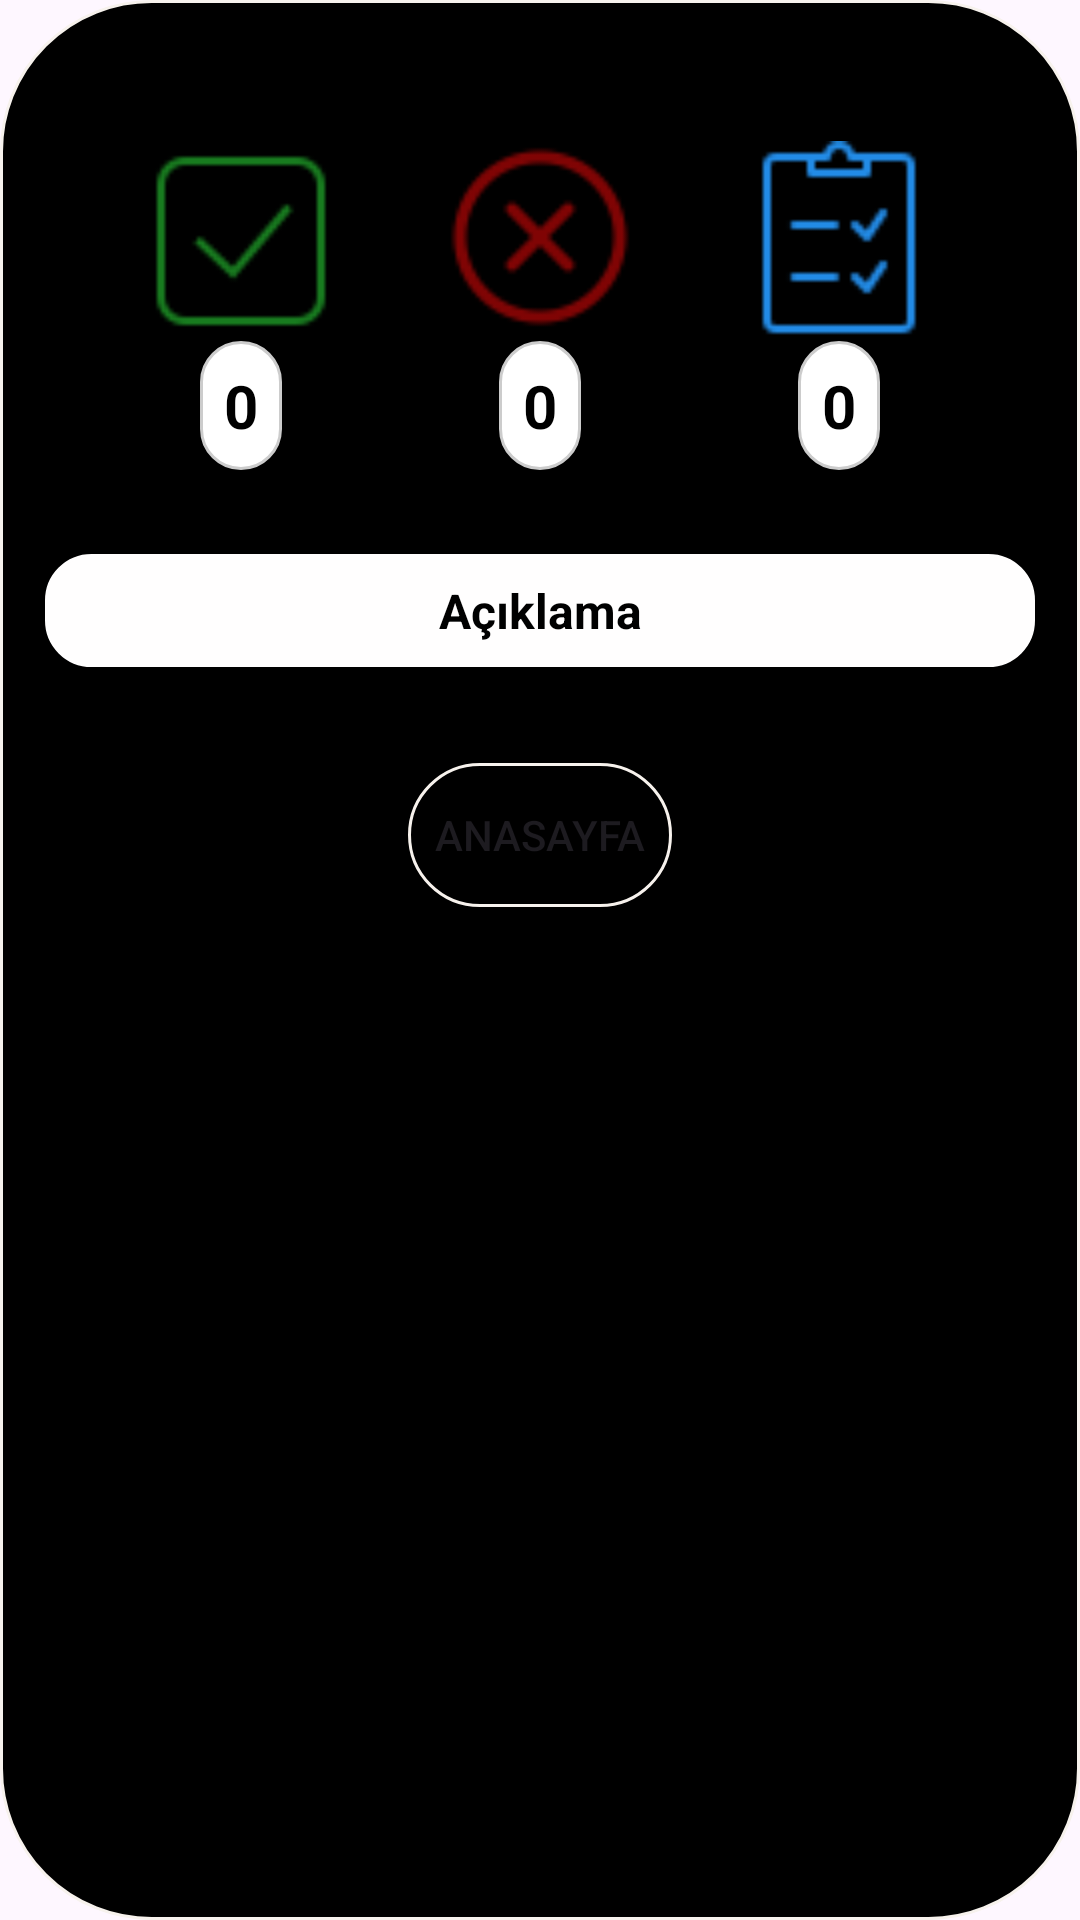

Here is an Android app screen rendered from its layout file. Give the layout XML and the strings, colors and styles it references.
<!-- AndroidManifest.xml: application theme Theme.EnglishWordsApp -->
<!-- res/layout/quiz_end_dialog.xml -->
<?xml version="1.0" encoding="utf-8"?>
<androidx.constraintlayout.widget.ConstraintLayout xmlns:android="http://schemas.android.com/apk/res/android"
    xmlns:app="http://schemas.android.com/apk/res-auto"
    xmlns:tools="http://schemas.android.com/tools"
    android:layout_width="match_parent"
    android:layout_height="wrap_content"
    android:background="@drawable/cardview_copy"
    android:padding="15dp">

    <TextView
        android:id="@+id/dogruSayisi_tv"
        android:layout_width="wrap_content"
        android:layout_height="wrap_content"
        android:background="@drawable/drawbleradius"
        android:padding="8dp"
        android:text="0"
        android:textAlignment="center"
        android:textColor="@color/black"
        android:textSize="20sp"
        android:textStyle="bold"
        app:layout_constraintEnd_toEndOf="@+id/imageView13"
        app:layout_constraintStart_toStartOf="@+id/imageView13"
        app:layout_constraintTop_toBottomOf="@+id/imageView13" />

    <TextView
        android:id="@+id/yanlisSayisi_tv"
        android:layout_width="wrap_content"
        android:layout_height="wrap_content"
        android:background="@drawable/drawbleradius"
        android:padding="8dp"
        android:text="0"
        android:textAlignment="center"
        android:textColor="@color/black"
        android:textSize="20sp"
        android:textStyle="bold"
        app:layout_constraintEnd_toStartOf="@+id/cozulenSoruSayisi_tv"
        app:layout_constraintStart_toEndOf="@+id/dogruSayisi_tv"
        app:layout_constraintTop_toTopOf="@+id/dogruSayisi_tv" />

    <TextView
        android:id="@+id/cozulenSoruSayisi_tv"
        android:layout_width="wrap_content"
        android:layout_height="wrap_content"
        android:background="@drawable/drawbleradius"
        android:padding="8dp"
        android:text="0"
        android:textAlignment="center"
        android:textColor="@color/black"
        android:textSize="20sp"
        android:textStyle="bold"
        app:layout_constraintEnd_toEndOf="@+id/imageView16"
        app:layout_constraintStart_toStartOf="@+id/imageView16"
        app:layout_constraintTop_toBottomOf="@+id/imageView16" />

    <TextView
        android:id="@+id/aciklama_tv"
        android:layout_width="0dp"
        android:layout_height="wrap_content"
        android:layout_marginTop="28dp"
        android:background="@drawable/drawbleradius"
        android:backgroundTint="@color/whiteBase"
        android:padding="8dp"
        android:text="Açıklama"
        android:textAlignment="center"
        android:textColor="@color/black"
        android:textSize="16sp"
        android:textStyle="bold"
        app:layout_constraintEnd_toEndOf="parent"
        app:layout_constraintHorizontal_bias="1.0"
        app:layout_constraintStart_toStartOf="parent"
        app:layout_constraintTop_toBottomOf="@+id/yanlisSayisi_tv" />

    <Button
        android:id="@+id/quizDialogButton"
        android:layout_width="wrap_content"
        android:layout_height="wrap_content"
        android:layout_marginTop="32dp"
        android:background="@drawable/cardview_copy"
        android:text="Anasayfa"
        app:layout_constraintEnd_toEndOf="parent"
        app:layout_constraintStart_toStartOf="parent"
        app:layout_constraintTop_toBottomOf="@+id/aciklama_tv" />

    <ImageView
        android:id="@+id/imageView13"
        android:layout_width="wrap_content"
        android:layout_height="wrap_content"
        android:layout_marginStart="32dp"
        android:layout_marginTop="32dp"
        app:layout_constraintStart_toStartOf="parent"
        app:layout_constraintTop_toTopOf="parent"
        app:srcCompat="@drawable/correct50" />

    <ImageView
        android:id="@+id/imageView15"
        android:layout_width="wrap_content"
        android:layout_height="wrap_content"
        android:layout_marginTop="32dp"
        app:layout_constraintEnd_toStartOf="@+id/imageView16"
        app:layout_constraintStart_toEndOf="@+id/imageView13"
        app:layout_constraintTop_toTopOf="parent"
        app:srcCompat="@drawable/incorrect48" />

    <ImageView
        android:id="@+id/imageView16"
        android:layout_width="wrap_content"
        android:layout_height="wrap_content"
        android:layout_marginTop="32dp"
        android:layout_marginEnd="32dp"
        app:layout_constraintEnd_toEndOf="parent"
        app:layout_constraintTop_toTopOf="parent"
        app:srcCompat="@drawable/quiz50" />
</androidx.constraintlayout.widget.ConstraintLayout>
<!-- resources referenced by this layout -->
<resources>
  <color name="black">#FF000000</color>
  <color name="whiteBase">#FFFEFE</color>
  <!-- drawable cardview_copy (drawable) -->
  <?xml version="1.0" encoding="utf-8"?>
  <shape xmlns:android="http://schemas.android.com/apk/res/android"
      android:shape="rectangle">
      <solid android:color="#000000" />
      <corners android:radius="50dp" />
  
      <stroke
          android:width="1dp"
          android:color="@color/white" />
  
  </shape>
  <!-- drawable correct50: png bitmap (drawable-ldpi, 867 bytes) -->
  <!-- drawable drawbleradius (drawable) -->
  <?xml version="1.0" encoding="utf-8"?>
      <shape xmlns:android="http://schemas.android.com/apk/res/android"
          android:shape="rectangle">
          <solid android:color="#FFFFFF" />
          <corners android:radius="15dp" />
          <stroke
              android:width="1dp"
              android:color="#CCCCCC" />
      </shape>
  <!-- drawable incorrect48: png bitmap (drawable-ldpi, 1122 bytes) -->
  <!-- drawable quiz50: png bitmap (drawable-ldpi, 565 bytes) -->
  <style name="Theme.EnglishWordsApp" parent="Base.Theme.EnglishWordsApp" />
  <color name="white">#f7f2ed</color>
  <style name="Base.Theme.EnglishWordsApp" parent="Theme.Material3.DayNight.NoActionBar">
          
          
      </style>
</resources>
